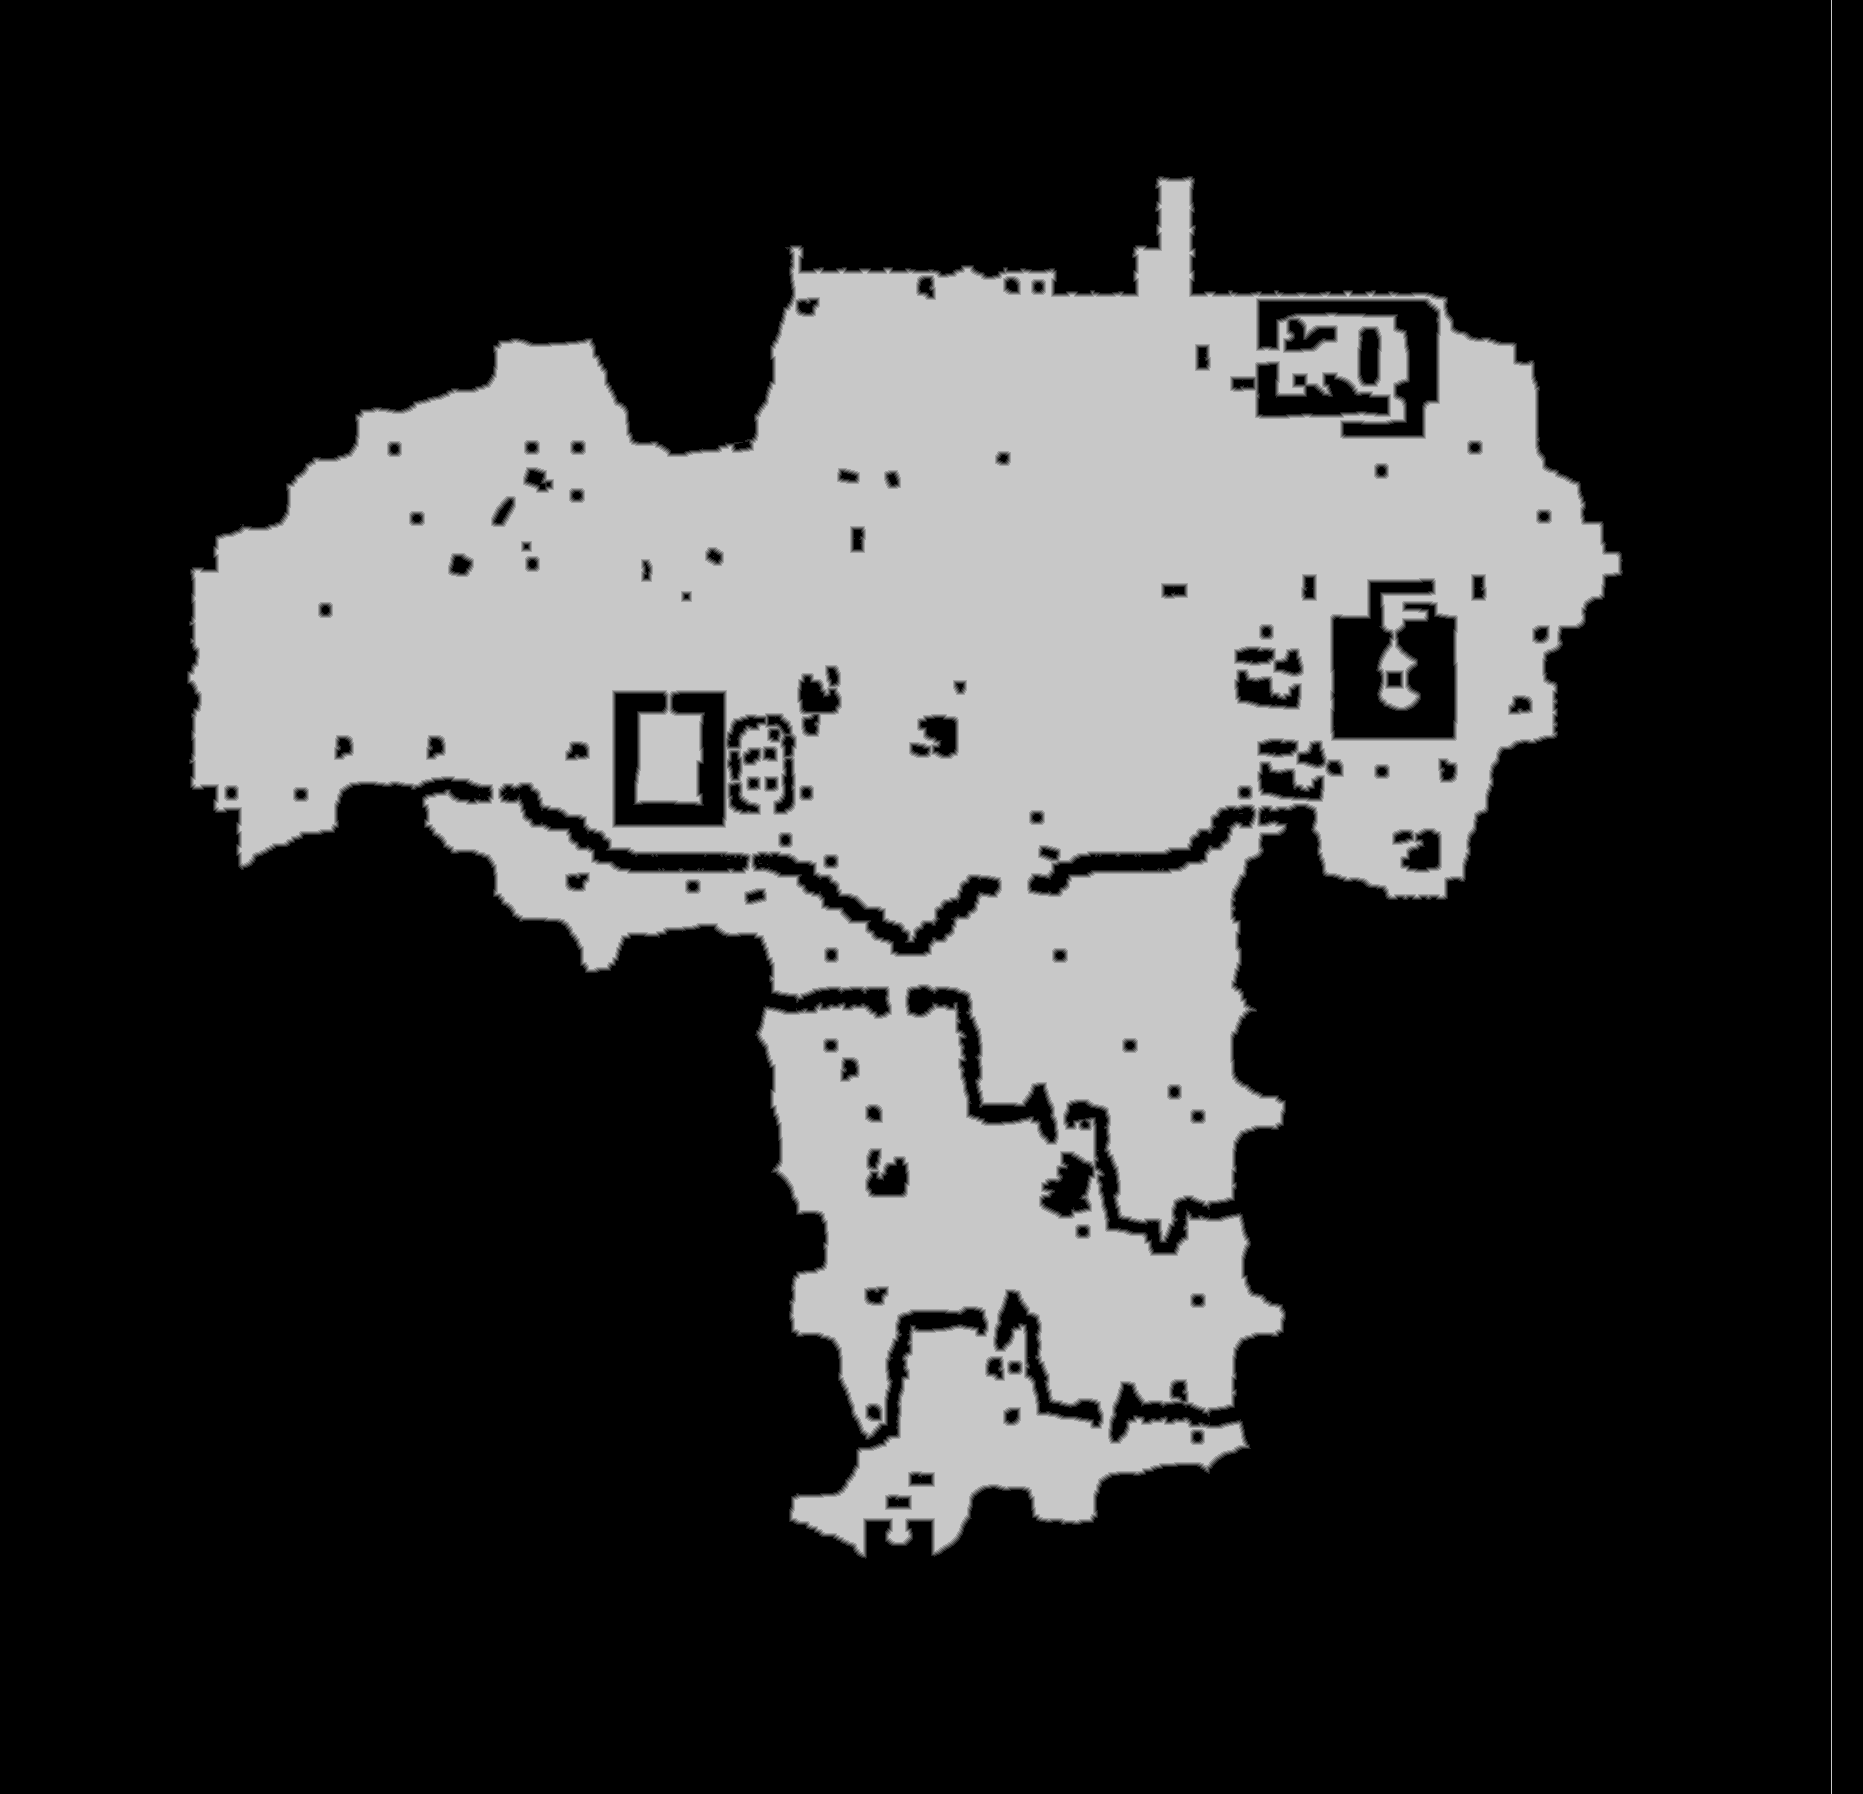

Source data for this figure (header and first rows):
base	0x361ed8a0000
origin	0x20
stride	932
width	1863
height	1794
nibble	0	2412907
nibble	1	23587
nibble	2	24031
nibble	3	24518
nibble	4	24780
nibble	5	832399
